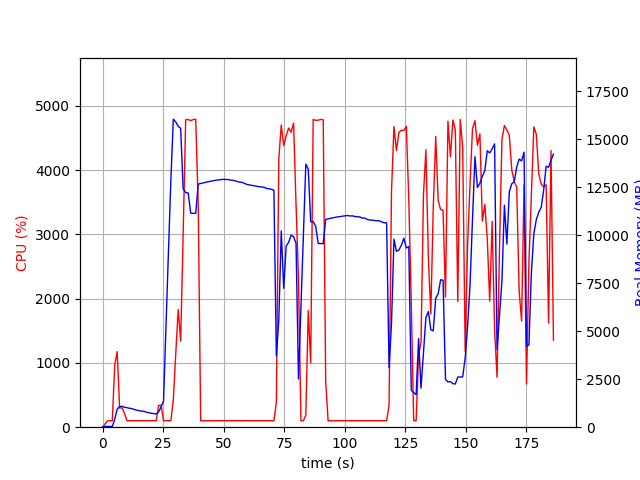

The data file committed next to this chart (first rows):
elapsed_time, nproc, cpu, mem_real, mem_virtual
4.00543212890625e-05, 1, 0.0, 12.48, 3192
1.006, 1, 49.7, 40.15, 612.1
2.015, 1, 99.1, 40.15, 612.1
3.023, 1, 100.2, 40.15, 612.1
4.03, 1, 100.2, 40.15, 612.1
5.036, 1, 970.8, 412.7, 4360
6.046, 1, 1176, 940.4, 4896
7.053, 1, 299.0, 1076, 5072
8.061, 1, 300.4, 1086, 5072
9.069, 1, 215.3, 1037, 5112
10.08, 1, 101.3, 1017, 5112
11.08, 1, 101.2, 985.5, 5112
12.09, 1, 101.4, 968.4, 5112
13.1, 1, 102.4, 920.8, 5112
14.1, 1, 100.4, 885.8, 5112
15.11, 1, 101.4, 860.2, 5112
16.11, 1, 100.4, 836.4, 5112
17.12, 1, 101.4, 827.4, 5112
18.13, 1, 101.3, 777.6, 5208
19.14, 1, 101.2, 755.4, 5208
20.14, 1, 101.3, 725.6, 5208
21.15, 1, 101.0, 704.9, 5208
22.16, 1, 101.0, 688.8, 5208
23.17, 1, 340.6, 803.5, 5322
24.18, 1, 341.1, 1055, 7454
25.19, 1, 100.9, 1367, 7454
26.2, 1, 102.1, 5311, 36992
27.21, 1, 101.0, 9115, 36992
28.22, 1, 102.0, 12884, 36992
29.23, 1, 428.8, 16034, 37072
30.25, 1, 1152, 15892, 37072
31.26, 1, 1831, 15664, 37072
32.27, 1, 1339, 15560, 37074
33.28, 1, 2975, 12431, 37074
34.33, 1, 4783, 12210, 37074
35.37, 1, 4787, 12196, 37074
36.41, 1, 4770, 11145, 37074
37.45, 1, 4785, 11133, 37074
38.48, 1, 4792, 11133, 37074
39.52, 1, 3460, 12656, 38358
40.52, 1, 99.2, 12687, 38358
41.53, 1, 101.3, 12715, 38358
42.54, 1, 99.3, 12747, 38358
43.55, 1, 100.2, 12776, 38358
44.55, 1, 100.2, 12803, 38358
45.56, 1, 101.3, 12825, 38358
46.57, 1, 99.3, 12850, 38358
47.57, 1, 101.3, 12873, 38358
48.58, 1, 100.3, 12880, 38358
49.59, 1, 101.2, 12902, 38358
50.6, 1, 100.3, 12900, 38358
51.6, 1, 101.3, 12895, 38358
52.61, 1, 102.1, 12871, 38358
53.62, 1, 100.1, 12856, 38358
54.63, 1, 102.0, 12830, 38358
55.64, 1, 101.0, 12793, 38358
56.65, 1, 101.1, 12753, 38358
57.66, 1, 100.2, 12746, 38358
58.67, 1, 102.1, 12687, 38358
59.68, 1, 102.1, 12635, 38358
... 125 more rows
